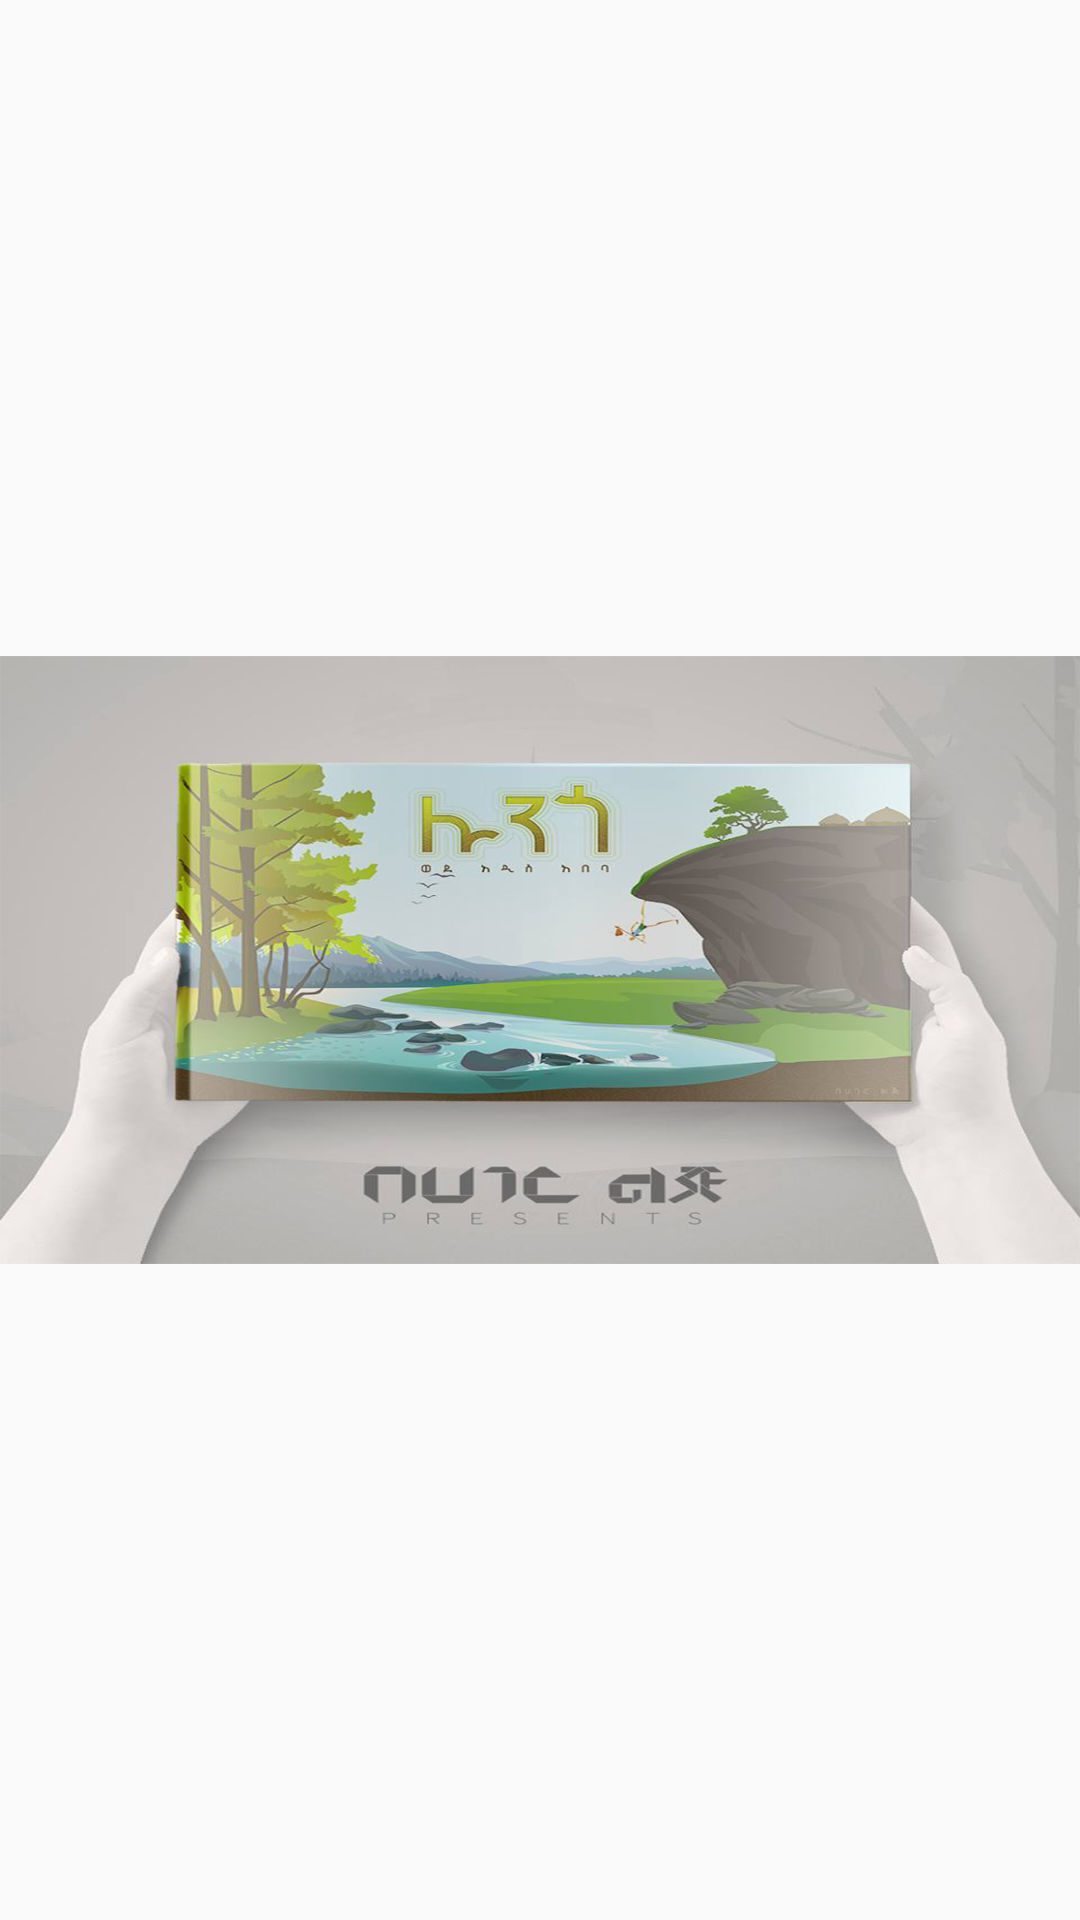

Reconstruct the res/layout file that produces this screen, plus the resources it refers to.
<!-- AndroidManifest.xml: application theme AppTheme -->
<!-- res/layout/single_page.xml -->
<?xml version="1.0" encoding="utf-8"?>
<LinearLayout xmlns:android="http://schemas.android.com/apk/res/android"
    android:orientation="vertical" android:layout_width="match_parent"
    android:layout_height="match_parent">

    <ImageView
        android:layout_width="match_parent"
        android:id="@+id/single_page_image"
        android:src="@drawable/lungo"
        android:layout_height="match_parent" />

</LinearLayout>
<!-- resources referenced by this layout -->
<resources>
  <!-- drawable lungo: png bitmap (drawable-xhdpi, 880057 bytes) -->
  <style name="AppTheme" parent="Theme.AppCompat.Light.DarkActionBar">
          
          <item name="colorPrimary">@color/colorPrimary</item>
          <item name="colorPrimaryDark">@color/colorPrimaryDark</item>
          <item name="colorAccent">@color/colorAccent</item>
      </style>
  <color name="colorPrimary">#2196F3</color>
  <color name="colorPrimaryDark">#1976D2</color>
  <color name="colorAccent">#DA4336</color>
</resources>
